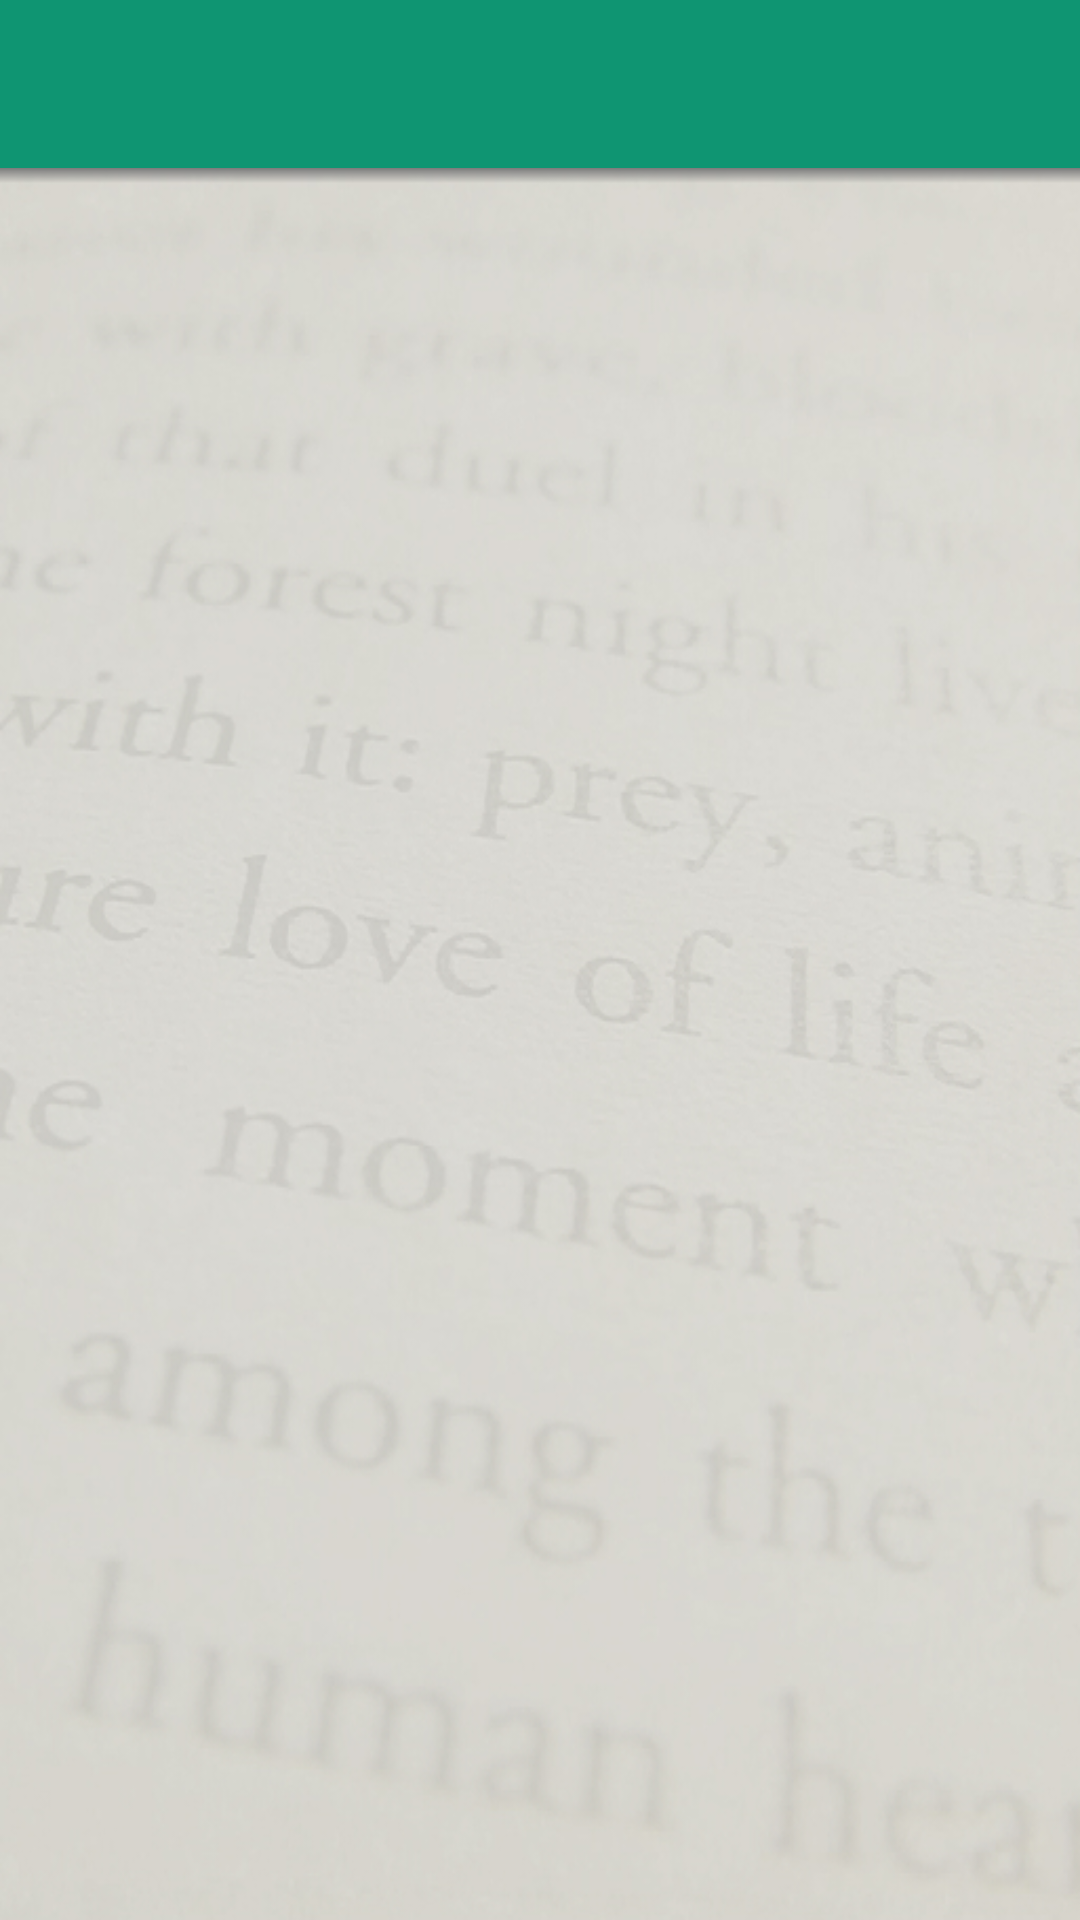

This screen was rendered from an Android layout file. Write that file and the resources it references.
<!-- AndroidManifest.xml: application theme AppTheme -->
<!-- res/layout/activity_category.xml -->
<RelativeLayout xmlns:android="http://schemas.android.com/apk/res/android"
    xmlns:tools="http://schemas.android.com/tools"
    android:orientation="vertical"
    android:layout_width="match_parent"
    xmlns:app="http://schemas.android.com/apk/res-auto"
    android:layout_height="match_parent"
    android:background="@drawable/bg"
    tools:context="com.example.android.newsvocabdictionary.BlankFragment">

    <include layout="@layout/app_bar" />
    <View
        android:layout_below="@+id/toolbar"
        android:id="@+id/view"
        android:layout_width="match_parent"
        android:layout_height="5dp"
        android:background="@drawable/toolbar_dropshadow"
        />
    <LinearLayout
        android:layout_below="@+id/view"
        android:padding="16dp"
        android:layout_marginTop="10dp"
        android:layout_width="match_parent"
        android:layout_height="match_parent"
        android:orientation="vertical">

        <ListView
            android:layout_width="match_parent"
            android:layout_height="match_parent"
            android:id="@+id/list">

        </ListView>

    </LinearLayout>

</RelativeLayout>
<!-- res/layout/app_bar.xml (included above) -->
<?xml version="1.0" encoding="utf-8"?>
<android.support.v7.widget.Toolbar xmlns:android="http://schemas.android.com/apk/res/android"
    xmlns:app="http://schemas.android.com/apk/res-auto"
    android:id="@+id/toolbar"

    android:minHeight="?attr/actionBarSize"
    android:background="#0F9572"
    android:layout_width="match_parent"
    app:theme="@style/ThemeOverlay.AppCompat.Dark"
    app:popupTheme="@style/ThemeOverlay.AppCompat.Light"

    android:layout_height="wrap_content">

</android.support.v7.widget.Toolbar>
<!-- resources referenced by this layout -->
<resources>
  <!-- drawable bg: jpg bitmap (drawable, 130850 bytes) -->
  <!-- drawable toolbar_dropshadow (drawable) -->
  <?xml version="1.0" encoding="utf-8"?>
  <shape xmlns:android="http://schemas.android.com/apk/res/android" android:shape="rectangle">
      <gradient
          android:startColor="@android:color/transparent"
          android:endColor="#7a7a7a"
          android:angle="90"/>
  </shape>
  <style name="AppTheme" parent="AppTheme.Base">
          <item name="android:activatedBackgroundIndicator">@drawable/drawer_list_selector</item>
      </style>
  <style name="AppTheme.Base" parent="Theme.AppCompat.Light.NoActionBar">
  
          <item name="colorPrimary">@color/primaryColor</item>
          <item name="colorPrimaryDark">@color/primaryColorDark</item>
          <item name="drawerArrowStyle">@style/DrawerArrowStyle</item>
          <item name="android:textColorPrimary">@android:color/white</item>
          <item name="colorAccent">@color/color_giftcode</item>
          </style>
  <!-- drawable drawer_list_selector (drawable) -->
  <?xml version="1.0" encoding="utf-8"?>
  <selector xmlns:android="http://schemas.android.com/apk/res/android">
  <item android:state_pressed="true" android:drawable="@drawable/light_gray_color" />
  
  <item android:state_activated="true" android:drawable="@drawable/red_color" />
  
  <item android:drawable="@android:color/transparent" />
  </selector>
  <color name="primaryColor">#0F9572</color>
  <color name="primaryColorDark">#0D47A1</color>
  <style name="DrawerArrowStyle" parent="Widget.AppCompat.DrawerArrowToggle">
          <item name="spinBars">true</item>
          <item name="color">@android:color/white</item>
      </style>
  <color name="color_giftcode">#ED7D31</color>
  <!-- drawable light_gray_color (drawable) -->
  <shape xmlns:android="http://schemas.android.com/apk/res/android"
      android:shape="rectangle">
      <solid android:color="#aaaa00"/>
  </shape>
  <!-- drawable red_color (drawable) -->
  <shape xmlns:android="http://schemas.android.com/apk/res/android"
      android:shape="rectangle">
      <solid android:color="#C8FF0000"/>
  </shape>
</resources>
